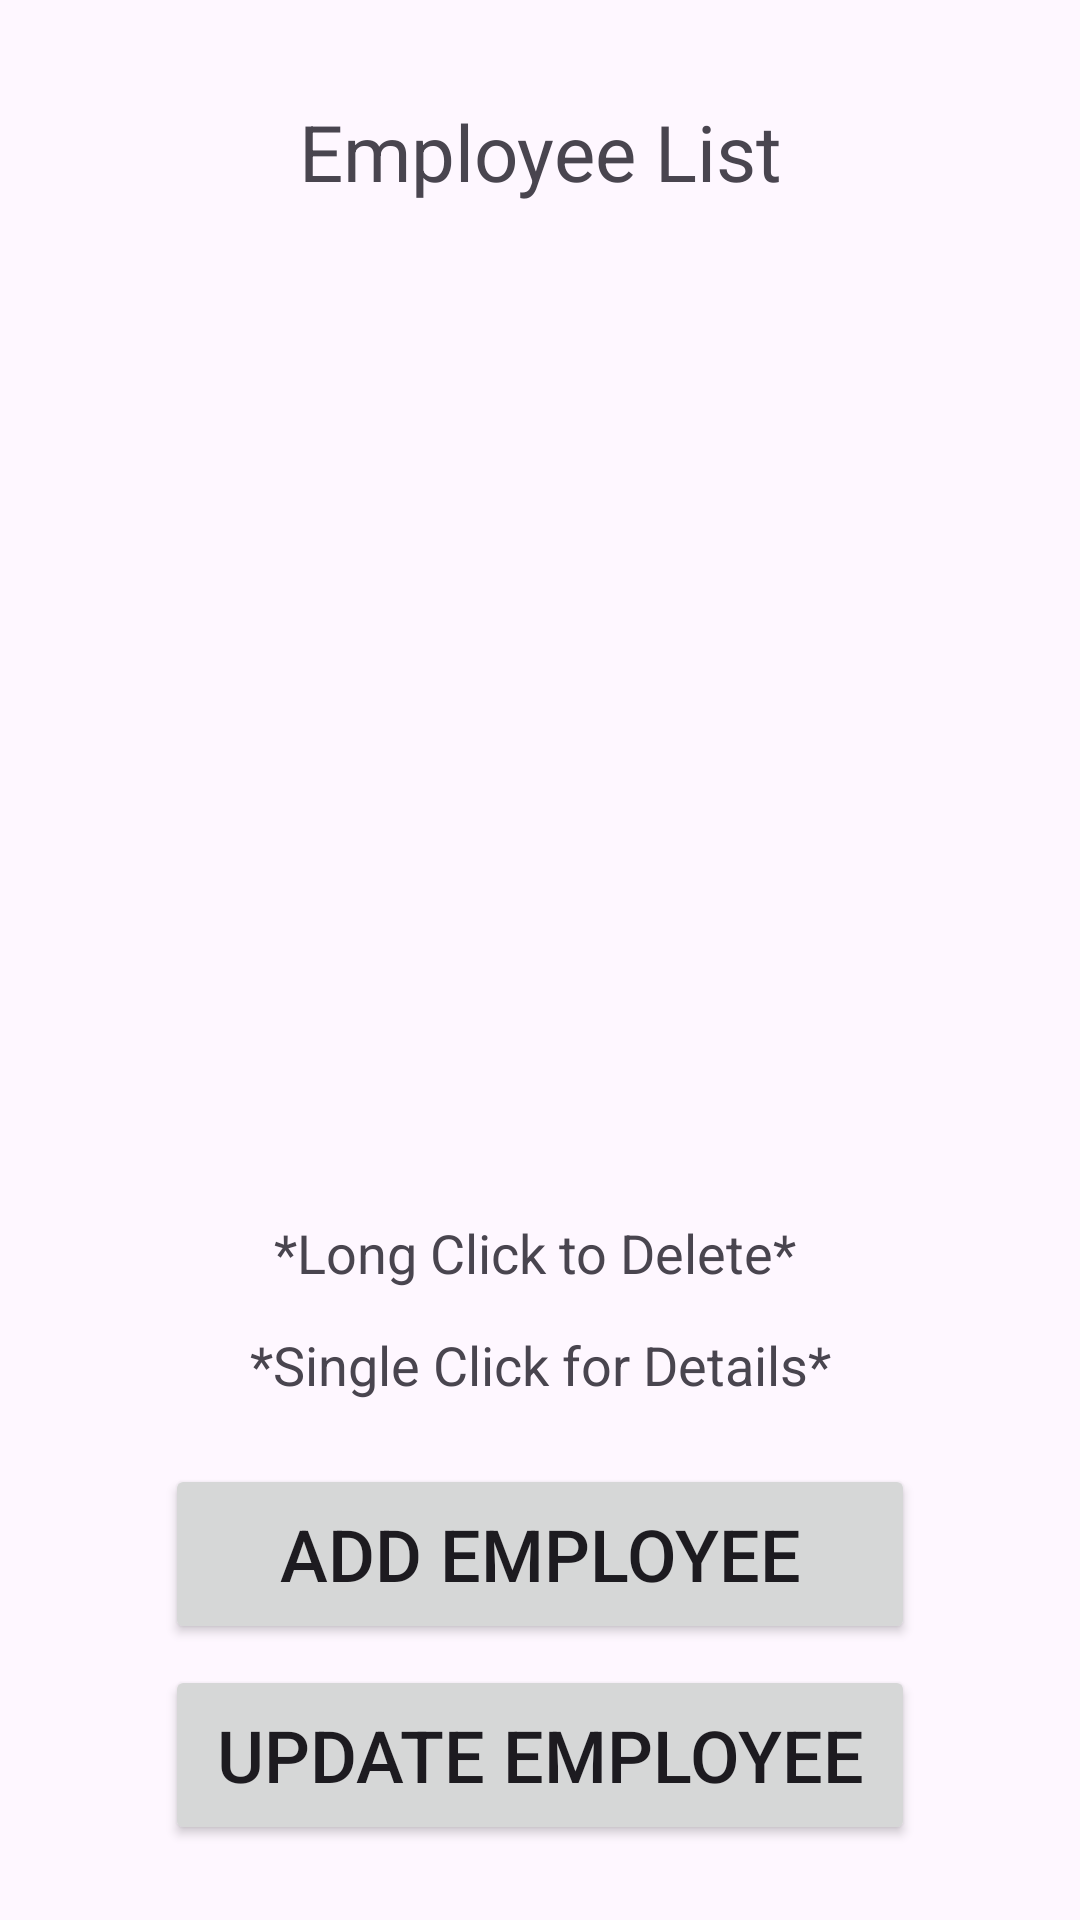

Android layout source for this screen:
<!-- AndroidManifest.xml: application theme Theme.HW03_Program01 -->
<!-- res/layout/activity_main.xml -->
<?xml version="1.0" encoding="utf-8"?>
<androidx.constraintlayout.widget.ConstraintLayout xmlns:android="http://schemas.android.com/apk/res/android"
    xmlns:app="http://schemas.android.com/apk/res-auto"
    xmlns:tools="http://schemas.android.com/tools"
    android:layout_width="match_parent"
    android:layout_height="match_parent"
    tools:context=".MainActivity">

    <Button
        android:id="@+id/btn_v_update"
        android:layout_width="250dp"
        android:layout_height="60dp"
        android:layout_marginBottom="25dp"
        android:text="Update Employee"
        android:textSize="24sp"
        app:layout_constraintBottom_toBottomOf="parent"
        app:layout_constraintEnd_toEndOf="parent"
        app:layout_constraintStart_toStartOf="parent"
        app:layout_constraintTop_toBottomOf="@+id/btn_v_add" />

    <TextView
        android:id="@+id/textView"
        android:layout_width="wrap_content"
        android:layout_height="wrap_content"
        android:layout_marginTop="33dp"
        android:layout_marginBottom="24dp"
        android:text="Employee List"
        android:textSize="26sp"
        app:layout_constraintBottom_toTopOf="@+id/lv_v_employees"
        app:layout_constraintEnd_toEndOf="parent"
        app:layout_constraintStart_toStartOf="parent"
        app:layout_constraintTop_toTopOf="parent" />

    <Button
        android:id="@+id/btn_v_add"
        android:layout_width="250dp"
        android:layout_height="60dp"
        android:layout_marginBottom="7dp"
        android:text="Add Employee"
        android:textSize="24sp"
        app:layout_constraintBottom_toTopOf="@+id/btn_v_update"
        app:layout_constraintEnd_toEndOf="parent"
        app:layout_constraintStart_toStartOf="parent"
        app:layout_constraintTop_toBottomOf="@+id/textView10" />

    <ListView
        android:id="@+id/lv_v_employees"
        android:layout_width="0dp"
        android:layout_height="0dp"
        app:layout_constraintBottom_toTopOf="@+id/textView9"
        app:layout_constraintEnd_toEndOf="parent"
        app:layout_constraintStart_toStartOf="parent"
        app:layout_constraintTop_toBottomOf="@+id/textView" />

    <TextView
        android:id="@+id/textView9"
        android:layout_width="wrap_content"
        android:layout_height="wrap_content"
        android:layout_marginStart="8dp"
        android:layout_marginBottom="13dp"
        android:text="*Long Click to Delete*"
        android:textSize="18sp"
        app:layout_constraintBottom_toTopOf="@+id/textView10"
        app:layout_constraintStart_toStartOf="@+id/textView10"
        app:layout_constraintTop_toBottomOf="@+id/lv_v_employees" />

    <TextView
        android:id="@+id/textView10"
        android:layout_width="wrap_content"
        android:layout_height="wrap_content"
        android:layout_marginEnd="28dp"
        android:layout_marginBottom="21dp"
        android:text="*Single Click for Details*"
        android:textSize="18sp"
        app:layout_constraintBottom_toTopOf="@+id/btn_v_add"
        app:layout_constraintEnd_toEndOf="@+id/btn_v_add"
        app:layout_constraintTop_toBottomOf="@+id/textView9" />

</androidx.constraintlayout.widget.ConstraintLayout>
<!-- resources referenced by this layout -->
<resources>
  <style name="Theme.HW03_Program01" parent="Base.Theme.HW03_Program01" />
  <style name="Base.Theme.HW03_Program01" parent="Theme.Material3.DayNight.NoActionBar">
          
          
      </style>
</resources>
